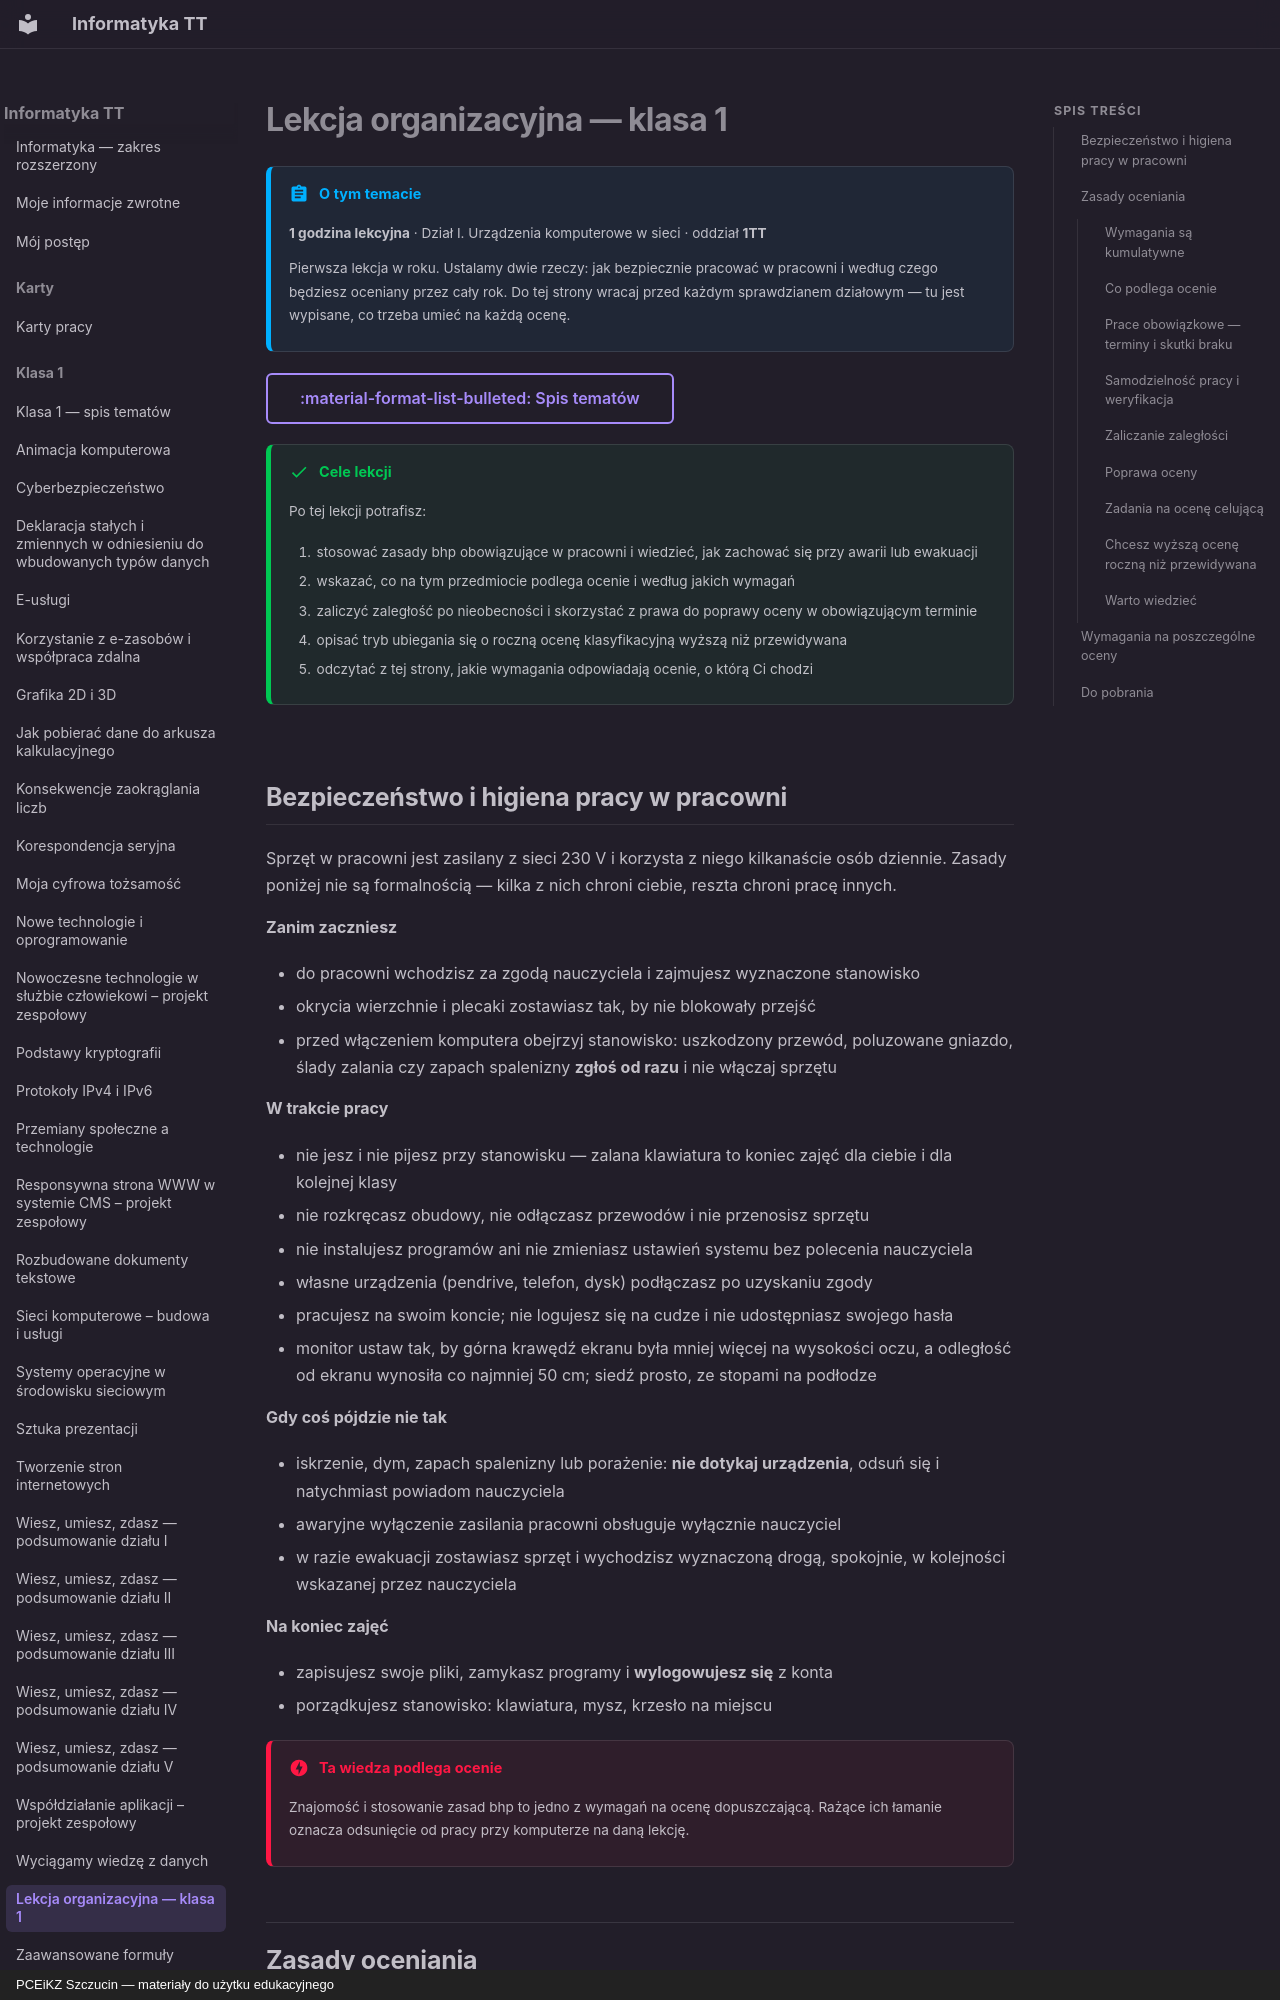

repository: JosiMate/inf-tt · page: klasa-1/wymagania-i-bhp/index.html · generator: mkdocs · copyright: PCEiKZ Szczucin — materiały do użytku edukacyjnego

# Lekcja organizacyjna — klasa 1

!!! abstract "O tym temacie"

    **1 godzina lekcyjna** · Dział I. Urządzenia komputerowe w sieci · oddział **1TT**

    Pierwsza lekcja w roku. Ustalamy dwie rzeczy: jak bezpiecznie pracować
    w pracowni i według czego będziesz oceniany przez cały rok. Do tej strony
    wracaj przed każdym sprawdzianem działowym — tu jest wypisane, co trzeba
    umieć na każdą ocenę.

[:material-format-list-bulleted: Spis tematów](index.md){ .md-button }

!!! success "Cele lekcji"

    Po tej lekcji potrafisz:

    1. stosować zasady bhp obowiązujące w pracowni i wiedzieć, jak zachować się przy awarii lub ewakuacji
    2. wskazać, co na tym przedmiocie podlega ocenie i według jakich wymagań
    3. zaliczyć zaległość po nieobecności i skorzystać z prawa do poprawy oceny w obowiązującym terminie
    4. opisać tryb ubiegania się o roczną ocenę klasyfikacyjną wyższą niż przewidywana
    5. odczytać z tej strony, jakie wymagania odpowiadają ocenie, o którą Ci chodzi

## Bezpieczeństwo i higiena pracy w pracowni

Sprzęt w pracowni jest zasilany z sieci 230 V i korzysta z niego kilkanaście
osób dziennie. Zasady poniżej nie są formalnością — kilka z nich chroni ciebie,
reszta chroni pracę innych.

**Zanim zaczniesz**

- do pracowni wchodzisz za zgodą nauczyciela i zajmujesz wyznaczone stanowisko
- okrycia wierzchnie i plecaki zostawiasz tak, by nie blokowały przejść
- przed włączeniem komputera obejrzyj stanowisko: uszkodzony przewód, poluzowane
  gniazdo, ślady zalania czy zapach spalenizny **zgłoś od razu** i nie włączaj sprzętu

**W trakcie pracy**

- nie jesz i nie pijesz przy stanowisku — zalana klawiatura to koniec zajęć dla ciebie
  i dla kolejnej klasy
- nie rozkręcasz obudowy, nie odłączasz przewodów i nie przenosisz sprzętu
- nie instalujesz programów ani nie zmieniasz ustawień systemu bez polecenia nauczyciela
- własne urządzenia (pendrive, telefon, dysk) podłączasz po uzyskaniu zgody
- pracujesz na swoim koncie; nie logujesz się na cudze i nie udostępniasz swojego hasła
- monitor ustaw tak, by górna krawędź ekranu była mniej więcej na wysokości oczu,
  a odległość od ekranu wynosiła co najmniej 50 cm; siedź prosto, ze stopami na podłodze

**Gdy coś pójdzie nie tak**

- iskrzenie, dym, zapach spalenizny lub porażenie: **nie dotykaj urządzenia**,
  odsuń się i natychmiast powiadom nauczyciela
- awaryjne wyłączenie zasilania pracowni obsługuje wyłącznie nauczyciel
- w razie ewakuacji zostawiasz sprzęt i wychodzisz wyznaczoną drogą, spokojnie,
  w kolejności wskazanej przez nauczyciela

**Na koniec zajęć**

- zapisujesz swoje pliki, zamykasz programy i **wylogowujesz się** z konta
- porządkujesz stanowisko: klawiatura, mysz, krzesło na miejscu

!!! danger "Ta wiedza podlega ocenie"

    Znajomość i stosowanie zasad bhp to jedno z wymagań na ocenę dopuszczającą.
    Rażące ich łamanie oznacza odsunięcie od pracy przy komputerze na daną lekcję.

## Zasady oceniania
